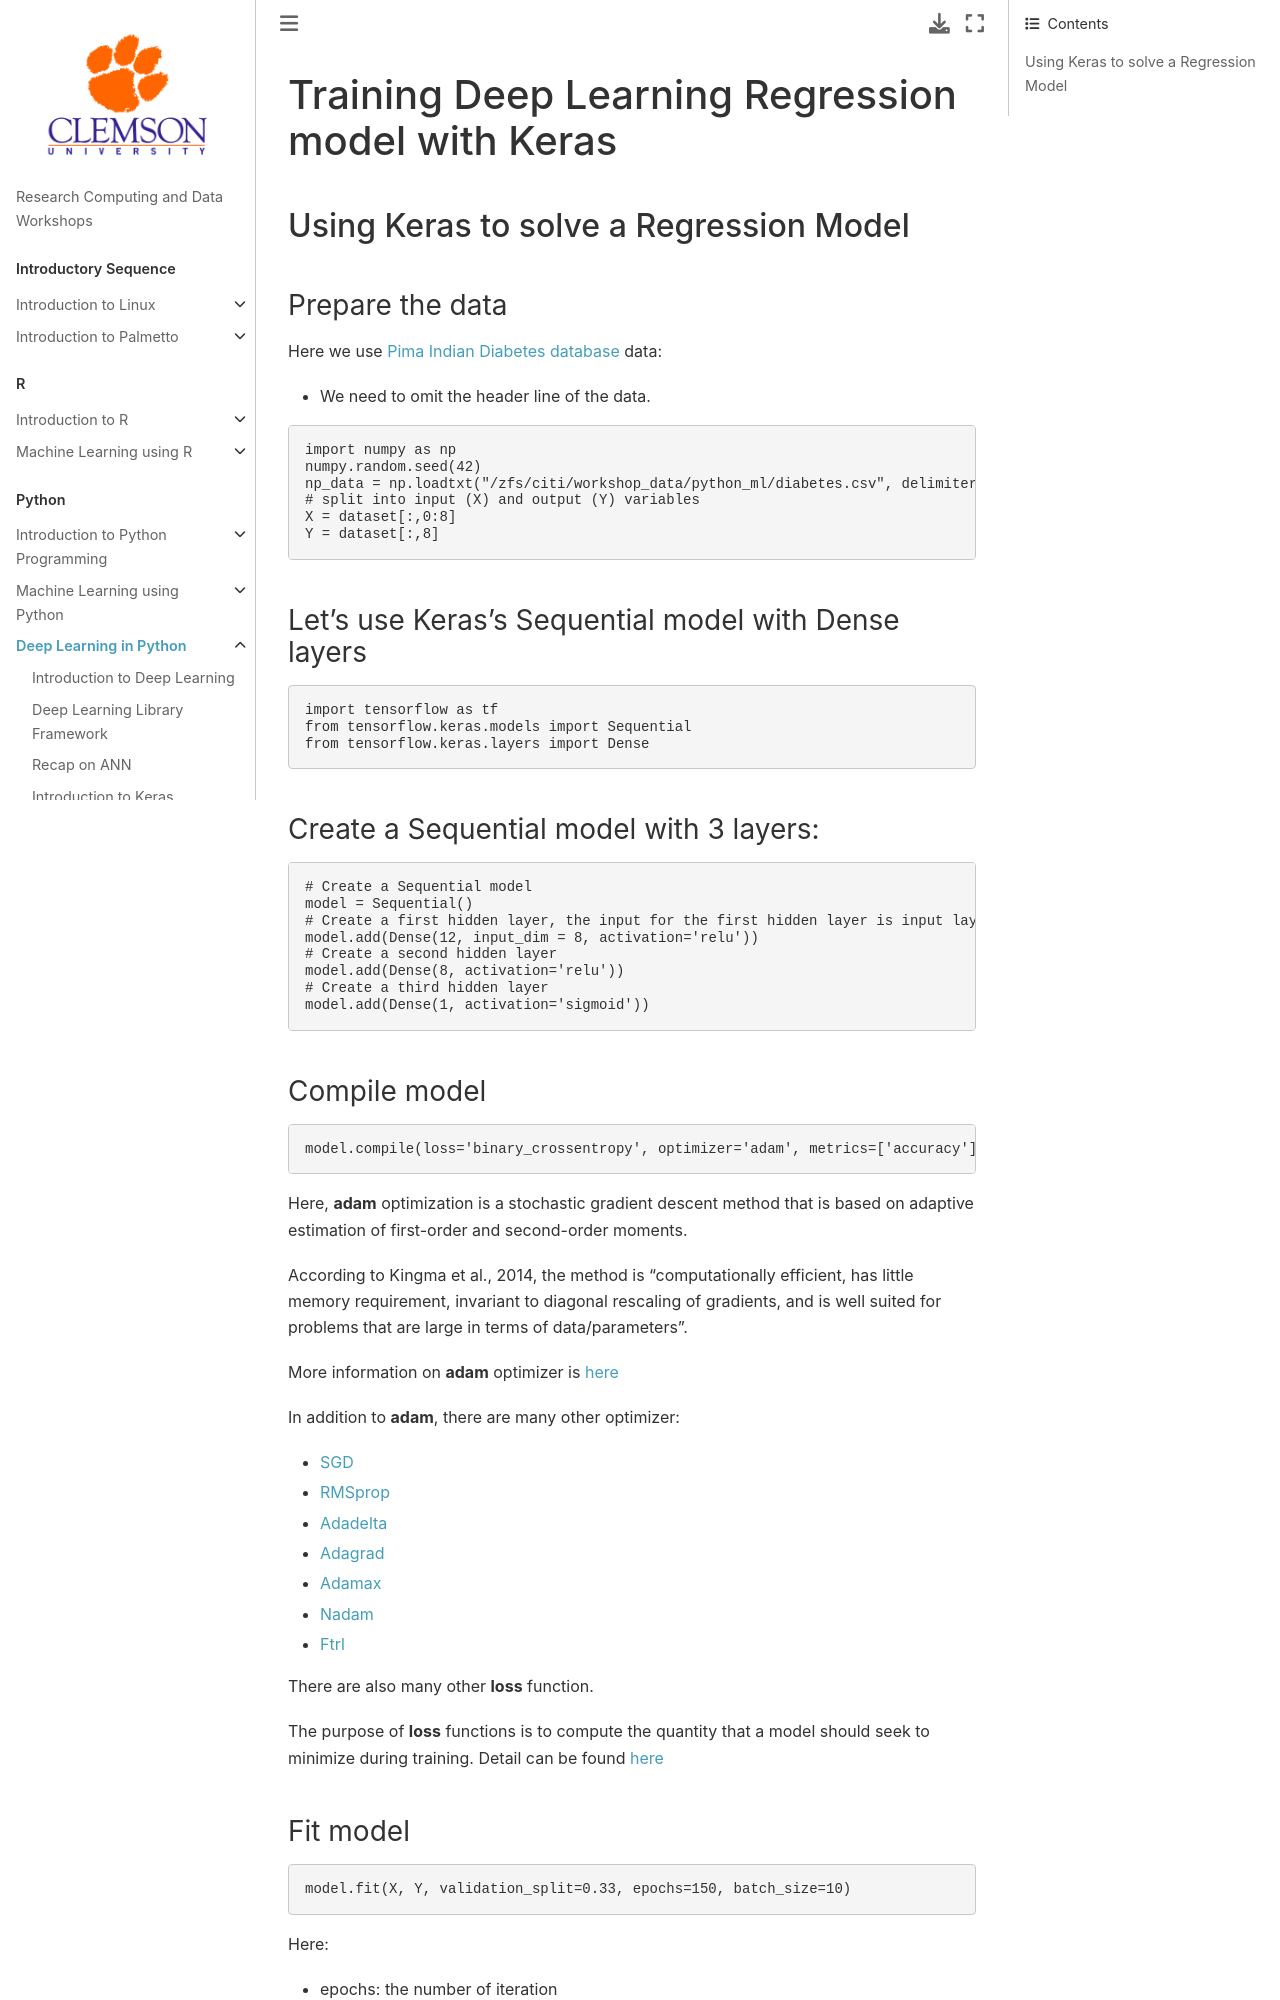

repository: clemsonciti/rcde_workshops · page: python_deep_learning/05-Keras-Regression.html · generator: jekyll

# Training Deep Learning Regression model with Keras


## Using Keras to solve a Regression Model

### Prepare the data
Here we use [Pima Indian Diabetes database](https://www.kaggle.com/uciml/pima-indians-diabetes-database) data:

- We need to omit the header line of the data. 

```python
import numpy as np
numpy.random.seed(42)
np_data = np.loadtxt("/zfs/citi/workshop_data/python_ml/diabetes.csv", delimiter=",", skiprows=1)
# split into input (X) and output (Y) variables
X = dataset[:,0:8]
Y = dataset[:,8]
```


### Let's use Keras's Sequential model with Dense layers

```python
import tensorflow as tf
from tensorflow.keras.models import Sequential
from tensorflow.keras.layers import Dense
```

### Create a Sequential model with 3 layers:

```python
# Create a Sequential model
model = Sequential()
# Create a first hidden layer, the input for the first hidden layer is input layer which has 8 variables:
model.add(Dense(12, input_dim = 8, activation='relu'))
# Create a second hidden layer
model.add(Dense(8, activation='relu'))
# Create a third hidden layer
model.add(Dense(1, activation='sigmoid'))
```

### Compile model

```python
model.compile(loss='binary_crossentropy', optimizer='adam', metrics=['accuracy'])
```

Here, **adam** optimization is a stochastic gradient descent method that is based on adaptive estimation of first-order and second-order moments.

According to Kingma et al., 2014, the method is "computationally efficient, has little memory requirement, invariant to diagonal rescaling of gradients, and is well suited for problems that are large in terms of data/parameters".

More information on **adam** optimizer is [here](https://keras.io/api/optimizers/adam/)

In addition to **adam**, there are many other optimizer:
- [SGD](https://keras.io/api/optimizers/sgd)
- [RMSprop](https://keras.io/api/optimizers/rmsprop)
- [Adadelta](https://keras.io/api/optimizers/adadelta)
- [Adagrad](https://keras.io/api/optimizers/adagrad)
- [Adamax](https://keras.io/api/optimizers/adamax)
- [Nadam](https://keras.io/api/optimizers/nadam)
- [Ftrl](https://keras.io/api/optimizers/ftrl)

There are also many other **loss** function. 

The purpose of **loss** functions is to compute the quantity that a model should seek to minimize during training. Detail can be found [here](https://keras.io/api/losses/)
